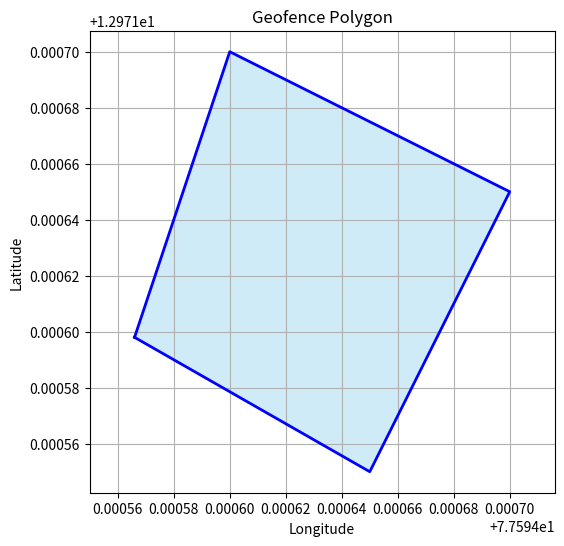

The script that saved this image:
geofence_coords = [
    (12.971598, 77.594566),
    (12.971700, 77.594600),
    (12.971650, 77.594700),
    (12.971550, 77.594650),
    (12.971598, 77.594566)  # Closing the polygon by repeating first point
]
import matplotlib.pyplot as plt

# Separate lats and lons
lats, lons = zip(*geofence_coords)

plt.figure(figsize=(6,6))
plt.plot(lons, lats, 'b-', linewidth=2)  # Polygon outline
plt.fill(lons, lats, 'skyblue', alpha=0.4)  # Fill with transparency

plt.xlabel("Longitude")
plt.ylabel("Latitude")
plt.title("Geofence Polygon")
plt.grid(True)
plt.axis('equal')  # Equal scaling for lat/lon

plt.show()
